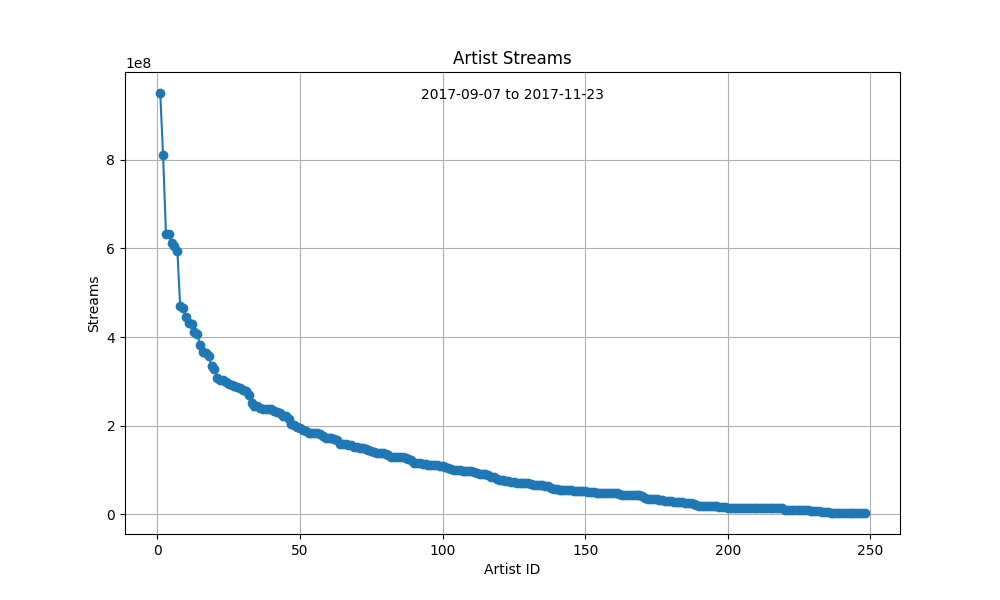

Source data for this figure (header and first rows):
ID, Artist, Streams
1, Post Malone, 950378039
2, Khalid, 810521569
3, 21 Savage, 633084971
4, Ed Sheeran, 632098316
5, J Balvin, 612886623
6, Justin Bieber, 604456331
7, Ozuna, 594888649
8, Sam Smith, 468941118
9, XXXTENTACION, 465460950
10, Quavo, 444848019
11, Camila Cabello, 431947559
12, Taylor Swift, 430261141
13, Bad Bunny, 410869732
14, Daddy Yankee, 405784939
15, Lil Uzi Vert, 382672420
16, Young Thug, 366386538
17, SZA, 363407280
18, Dua Lipa, 356150842
19, Willy William, 334362157
20, Marshmello, 328301081
21, Travis Scott, 308065099
22, Alessia Cara, 302539777
23, Demi Lovato, 302306297
24, ZAYN, 297977464
25, Imagine Dragons, 295147108
26, Selena Gomez, 290912338
27, Kendrick Lamar, 289079900
28, Charlie Puth, 287494182
29, Gucci Mane, 286077737
30, Migos, 280064514
31, Maroon 5, 278478975
32, Avicii, 268515030
33, Rita Ora, 252342005
34, Nicki Minaj, 244396204
35, Yandel, 243569787
36, Logic, 240399985
37, The Chainsmokers, 238619567
38, Sia, 238083047
39, Macklemore, 237352662
40, Cardi B, 237007957
41, Luis Fonsi, 233801485
42, Kygo, 230944188
43, DJ Khaled, 228106031
44, French Montana, 221712159
45, Wisin, 220988686
46, Swae Lee, 215275198
47, Bebe Rexha, 203636933
48, Lauv, 202226871
49, Katy Perry, 197401907
50, Calvin Harris, 194287551
51, Kodak Black, 191339115
52, Hailee Steinfeld, 188932931
53, BloodPop®, 184599527
54, Niall Horan, 183486888
55, Rihanna, 183021511
56, Florida Georgia Line, 182493346
57, Big Sean, 180462107
58, Maluma, 176406824
59, Nicky Jam, 173430716
60, Shawn Mendes, 173405327
... 188 more rows
